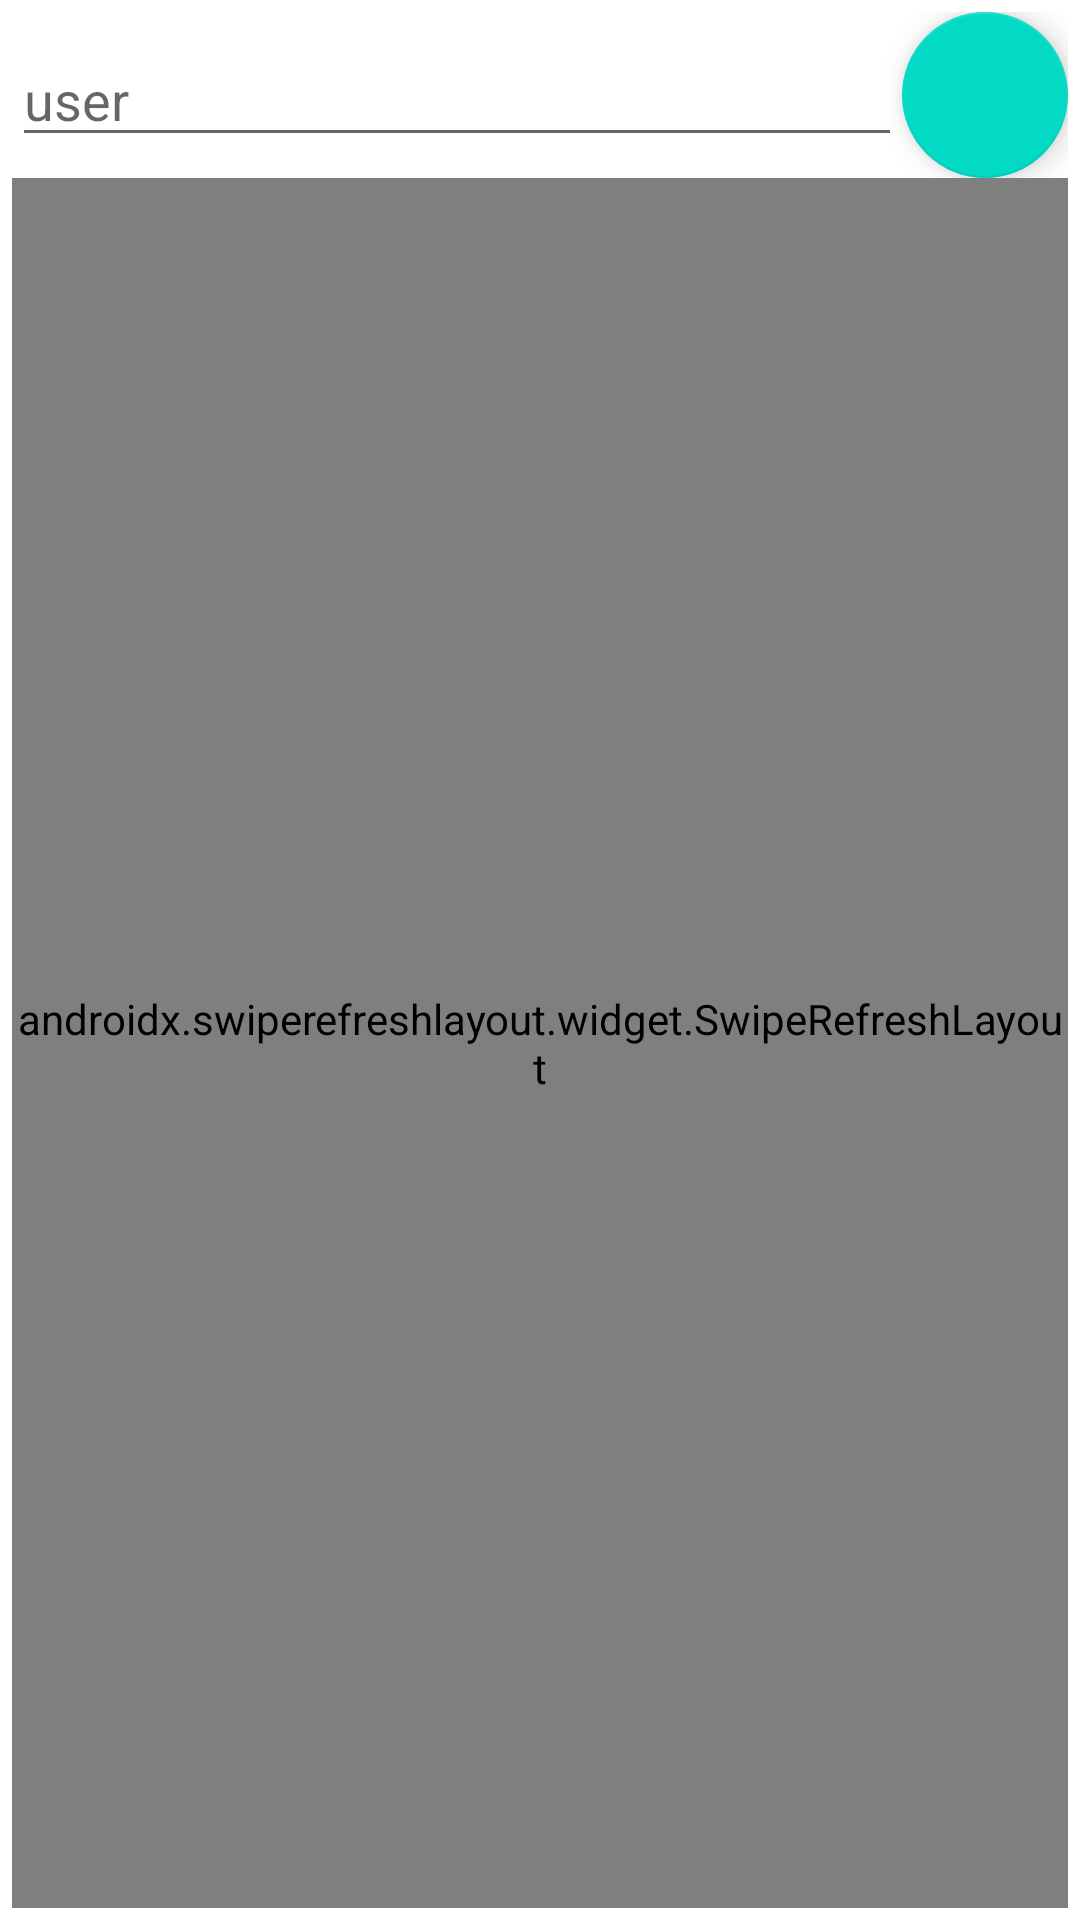

Produce the Android XML layout that renders to this screen, including the resource entries it uses.
<!-- AndroidManifest.xml: application theme Theme.ModelViewIntent -->
<!-- res/layout/fragment_new_feeds.xml -->
<?xml version="1.0" encoding="utf-8"?>
<LinearLayout xmlns:android="http://schemas.android.com/apk/res/android"
    android:layout_width="match_parent"
    android:orientation="vertical"
    android:padding="4dp"
    android:layout_height="match_parent">
    
    <LinearLayout
        android:layout_width="match_parent"
        android:layout_height="wrap_content"
        android:gravity="center"
        android:orientation="horizontal">
        
        <EditText
            android:id="@+id/edtTxt_userINPT"
            android:layout_width="2in"
            android:layout_height="wrap_content"
            android:hint="user" />
        
        <com.google.android.material.floatingactionbutton.FloatingActionButton
            android:id="@+id/fab_newFeeds"
            android:layout_width="wrap_content"
            android:layout_height="wrap_content" />
    
    </LinearLayout>
    
    <androidx.swiperefreshlayout.widget.SwipeRefreshLayout
        android:id="@+id/newFeedsSwipeToRefresh"
        android:layout_width="match_parent"
        android:layout_height="match_parent">
        
        <TextView
            android:id="@+id/txtView_newFeedsFromNetwork"
            android:layout_width="match_parent"
            android:layout_height="wrap_content"
            android:layout_gravity="center_vertical"
            android:hint="empty"
            android:padding="5dp"
            android:textColor="@android:color/holo_red_dark"
            android:textSize="30sp"
            android:textStyle="bold" />
    </androidx.swiperefreshlayout.widget.SwipeRefreshLayout>

</LinearLayout>
<!-- resources referenced by this layout -->
<resources>
  <style name="Theme.ModelViewIntent" parent="Theme.MaterialComponents.DayNight.NoActionBar">
          
          <item name="colorPrimary">@color/purple_500</item>
          <item name="colorPrimaryVariant">@color/purple_700</item>
          <item name="colorOnPrimary">@color/white</item>
          
          <item name="colorSecondary">@color/teal_200</item>
          <item name="colorSecondaryVariant">@color/teal_700</item>
          <item name="colorOnSecondary">@color/black</item>
          
          <item name="android:statusBarColor" tools:targetApi="l">?attr/colorPrimaryVariant</item>
          
      </style>
  <!-- not gathered from this repository: default colours our renderer supplied (Android Studio template values) -->
  <color name="purple_500">#FF6200EE</color>
  <color name="purple_700">#FF3700B3</color>
  <color name="teal_200">#FF03DAC5</color>
  <color name="teal_700">#FF018786</color>
  <color name="black">#FF000000</color>
  <color name="white">#FFFFFFFF</color>
</resources>
